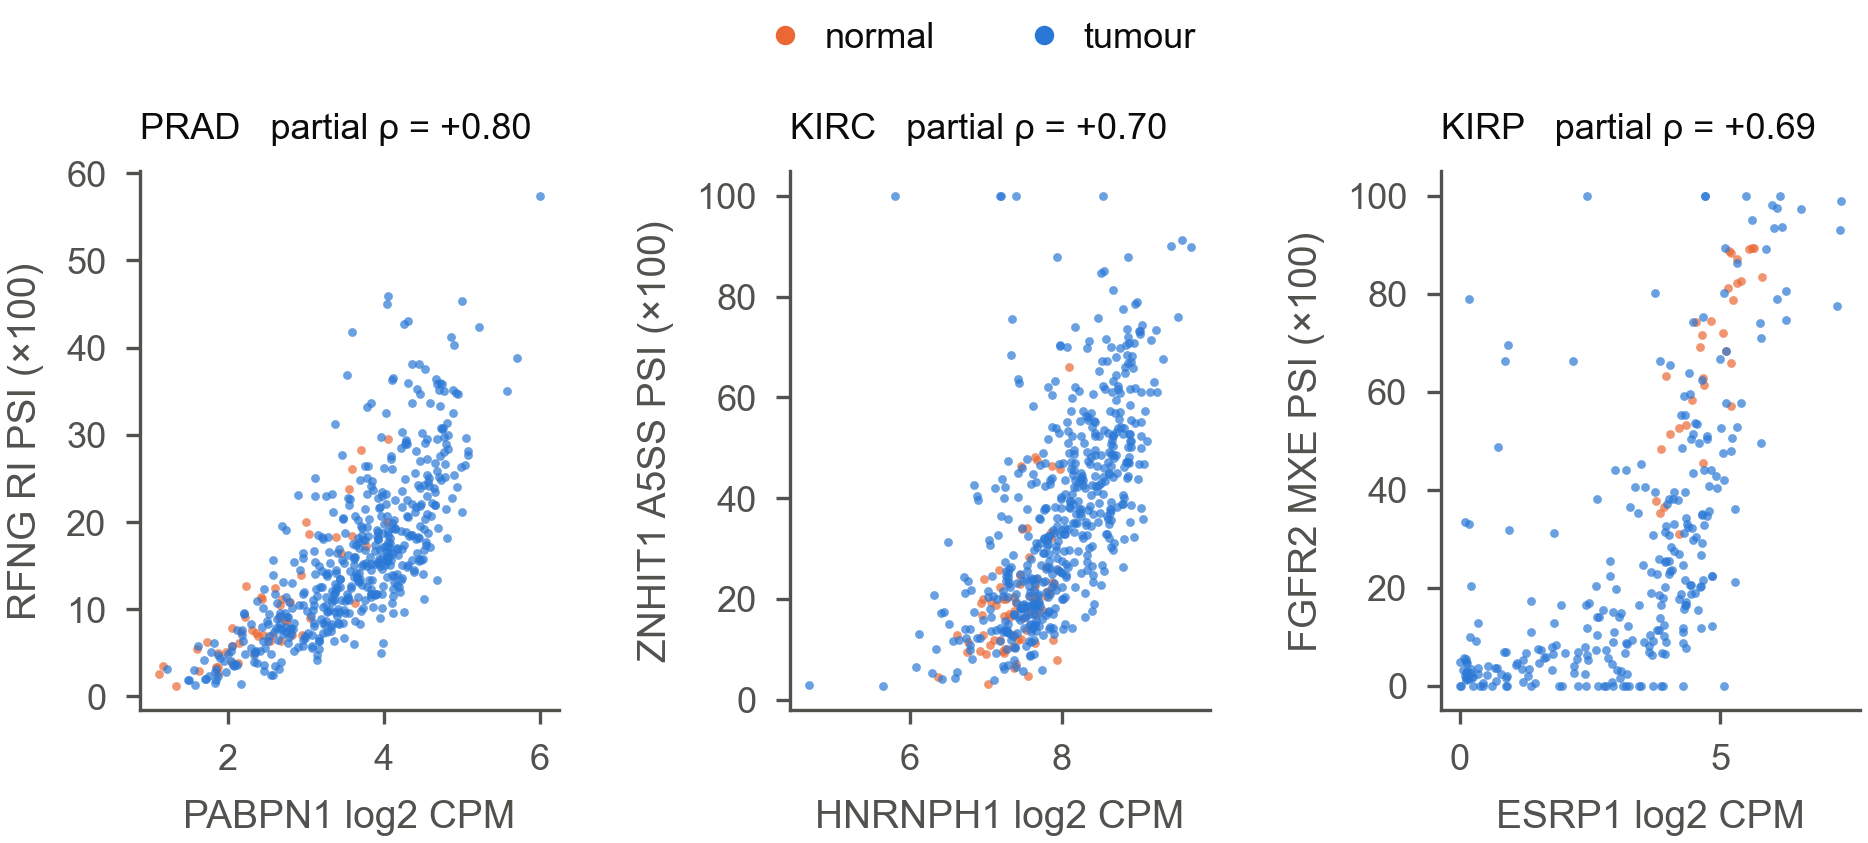

Data behind this chart, as committed beside it:
cancer, regulator, symbol, view, feature_id, partial_rho_tumours, n_tumours, n_normals
PRAD, PABPN1, RFNG, ri, ENSG00000169733.12#chr17:82049676-820505…, 0.7975, 497, 52
KIRC, HNRNPH1, ZNHIT1, a5ss, ENSG00000106400.12#chr7:101218318-101221…, 0.6953, 522, 71
KIRP, ESRP1, FGFR2, mxe, ENSG00000066468.23#chr10:121517318-12151…, 0.6879, 287, 32
